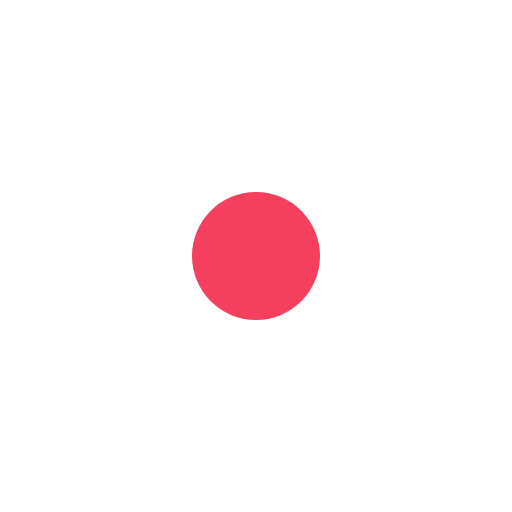
t = 0.00 s
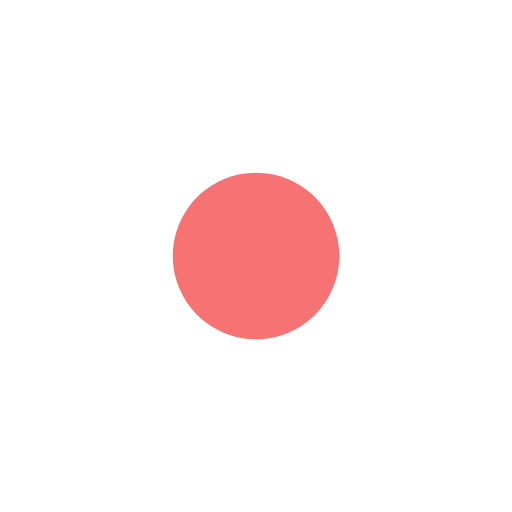
t = 0.25 s
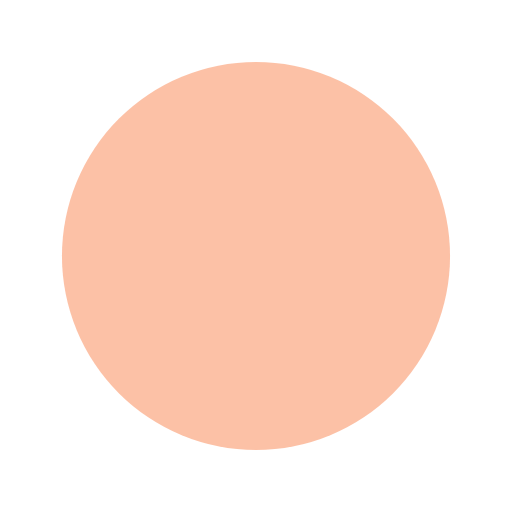
t = 0.75 s
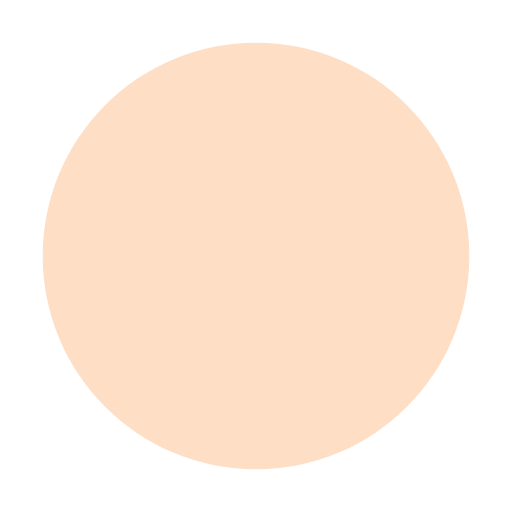
t = 1.00 s
t = 1.25 s: frame unchanged from t = 0.75 s, image omitted
t = 1.75 s: frame unchanged from t = 0.25 s, image omitted

The animated SVG that drew these frames (rendered in a browser with its animation timeline set to each time). Animation: 3 SMIL elements (animate=3); one cycle of 2.00 s, repeats indefinitely.

<svg xmlns="http://www.w3.org/2000/svg" width="120" height="120" viewBox="0 0 120 120">
  <circle cx="60" cy="60" r="15" fill="#f43f5e">
    <animate attributeName="r" values="15;50;15" keyTimes="0;0.5;1" dur="2s" calcMode="spline" keySplines="0.42 0 0.58 1;0.42 0 0.58 1" repeatCount="indefinite"/>
    <animate attributeName="fill" values="#f43f5e;#fb923c;#f43f5e" keyTimes="0;0.5;1" dur="2s" repeatCount="indefinite"/>
    <animate attributeName="opacity" values="1;0.3;1" keyTimes="0;0.5;1" dur="2s" repeatCount="indefinite"/>
  </circle>
</svg>
